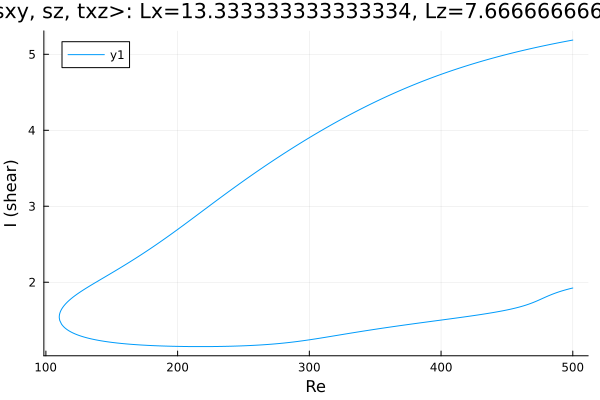

The data file committed next to this chart (first rows):
Re, shear
500.0, 5.187
499.6, 5.186
498.2, 5.181
496.7, 5.177
495.3, 5.172
493.9, 5.167
492.5, 5.163
491.1, 5.158
489.7, 5.153
488.3, 5.148
486.8, 5.143
485.4, 5.139
484, 5.134
482.6, 5.129
481.2, 5.123
479.8, 5.118
478.4, 5.113
476.9, 5.108
475.5, 5.103
474.1, 5.097
472.7, 5.092
471.3, 5.087
469.9, 5.081
468.5, 5.076
467, 5.07
465.6, 5.065
464.2, 5.059
462.8, 5.053
461.4, 5.047
460, 5.042
458.6, 5.036
457.1, 5.03
455.7, 5.024
454.3, 5.018
452.9, 5.012
451.5, 5.005
450.1, 4.999
448.7, 4.993
447.2, 4.987
445.8, 4.98
444.4, 4.974
443, 4.967
441.6, 4.961
440.2, 4.954
438.8, 4.947
437.4, 4.94
435.9, 4.934
434.5, 4.927
433.1, 4.92
431.7, 4.913
430.3, 4.906
428.9, 4.898
427.5, 4.891
426, 4.884
424.6, 4.876
423.2, 4.869
421.8, 4.861
420.4, 4.854
419, 4.846
417.6, 4.838
... 553 more rows
